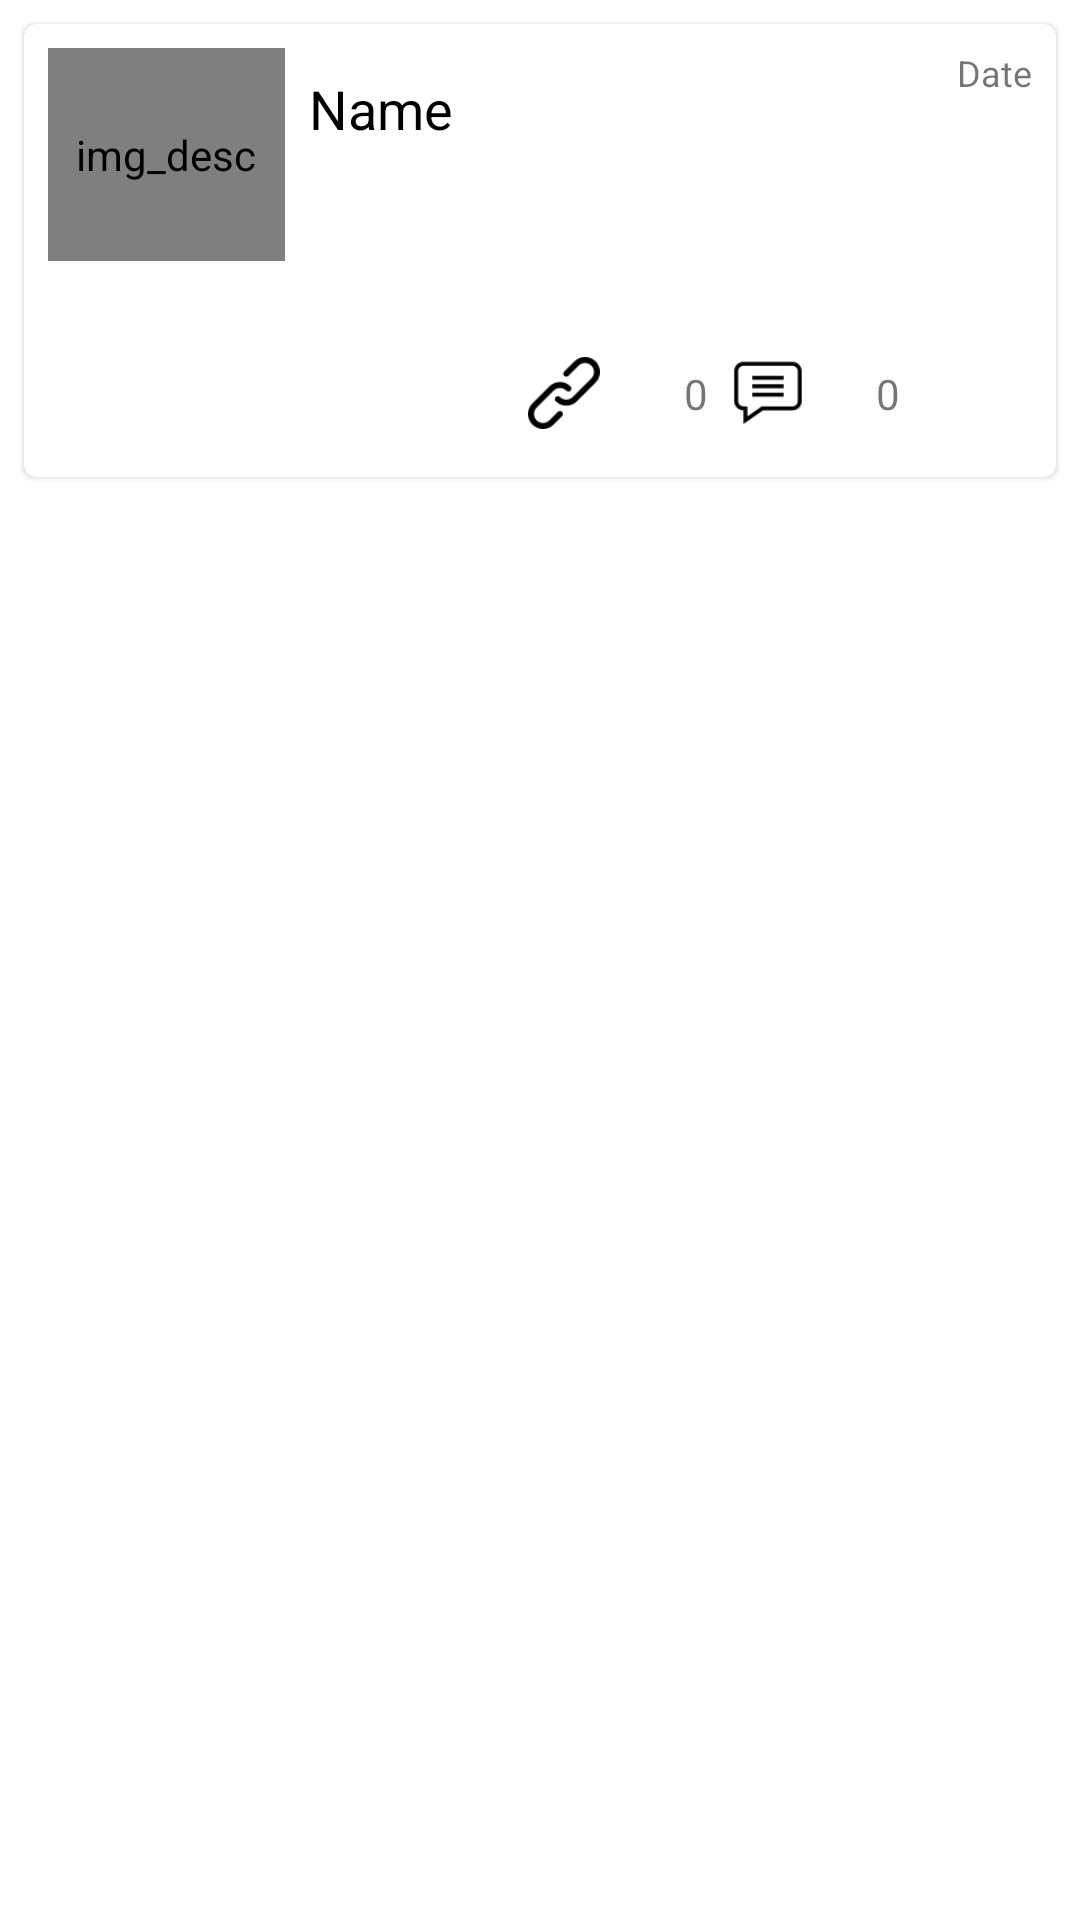

Write the Android layout XML for this screen, with the resource values it uses.
<!-- AndroidManifest.xml: application theme AppTheme -->
<!-- res/layout/recycler_view_post_cell.xml -->
<?xml version="1.0" encoding="utf-8"?>
<androidx.constraintlayout.widget.ConstraintLayout
    xmlns:android="http://schemas.android.com/apk/res/android"
    xmlns:app="http://schemas.android.com/apk/res-auto"
    android:layout_width="match_parent"
    android:layout_height="wrap_content"
    android:layout_marginTop="0dp"

    android:orientation="vertical">

    <com.google.android.material.card.MaterialCardView
        style="@style/Widget.MaterialComponents.CardView"
        android:layout_width="0dp"
        android:layout_height="wrap_content"
        android:layout_marginTop="5dp"
        android:layout_marginBottom="5dp"
        android:layout_margin="8dp"
        app:layout_constraintEnd_toEndOf="parent"
        app:layout_constraintStart_toStartOf="parent"
        app:layout_constraintTop_toTopOf="parent">

        <androidx.constraintlayout.widget.ConstraintLayout
            android:id="@+id/cardViewPost"
            android:layout_width="match_parent"
            android:layout_height="wrap_content"
            android:orientation="vertical"
            android:padding="8dp">

            <androidx.constraintlayout.widget.ConstraintLayout
                android:id="@+id/constraintLayout2"
                android:layout_width="match_parent"
                android:layout_height="wrap_content"
                app:layout_constraintStart_toStartOf="parent"
                app:layout_constraintTop_toTopOf="parent">

                <TextView
                    android:id="@+id/textViewName"
                    android:layout_width="wrap_content"
                    android:layout_height="0dp"
                    android:layout_marginStart="8dp"
                    android:layout_marginTop="8dp"
                    android:maxWidth="200dp"
                    android:text="@string/Name"
                    android:textColor="@color/black"
                    android:textSize="18sp"
                    app:layout_constraintStart_toEndOf="@+id/imageViewUserPost"
                    app:layout_constraintTop_toTopOf="parent" />

                <TextView
                    android:id="@+id/textViewContent"
                    android:layout_width="195dp"
                    android:layout_height="wrap_content"
                    android:layout_marginStart="8dp"
                    android:layout_marginTop="8dp"
                    app:layout_constraintStart_toEndOf="@+id/imageViewUserPost"
                    app:layout_constraintTop_toBottomOf="@+id/textViewName" />

                <de.hdodenhof.circleimageview.CircleImageView
                    android:id="@+id/imageViewUserPost"
                    android:layout_width="79dp"
                    android:layout_height="71dp"
                    android:contentDescription="@string/img"
                    app:layout_constraintStart_toStartOf="parent"
                    app:layout_constraintTop_toTopOf="parent"
                    android:src="@mipmap/benfit_logo_round" />

                <TextView
                    android:id="@+id/textViewDate"
                    android:layout_width="wrap_content"
                    android:layout_height="wrap_content"
                    android:text="@string/date"
                    android:textSize="12sp"
                    app:layout_constraintEnd_toEndOf="parent"
                    app:layout_constraintTop_toTopOf="parent" />
            </androidx.constraintlayout.widget.ConstraintLayout>

            <androidx.constraintlayout.widget.ConstraintLayout
                android:id="@+id/constraintLayout3"
                android:layout_width="wrap_content"
                android:layout_height="wrap_content"
                app:layout_constraintBottom_toBottomOf="parent"
                app:layout_constraintEnd_toEndOf="parent">


                <ImageView
                    android:id="@+id/btnShareInFeed"
                    android:layout_width="40dp"
                    android:layout_height="40dp"
                    android:layout_marginEnd="20dp"
                    android:padding="8dp"
                    app:layout_constraintBottom_toBottomOf="@+id/textViewCommentsNumberPost"
                    app:layout_constraintEnd_toStartOf="@+id/textViewCommentsNumberPost"
                    app:layout_constraintTop_toTopOf="@+id/textViewCommentsNumberPost"
                    app:srcCompat="@drawable/link"
                    android:contentDescription="@string/img" />

                <TextView
                    android:id="@+id/textViewLikeNumberPost"
                    android:layout_width="wrap_content"
                    android:layout_height="wrap_content"
                    android:text="@string/_0"
                    app:layout_constraintBottom_toBottomOf="parent"
                    app:layout_constraintEnd_toStartOf="@+id/btnLikePost"
                    app:layout_constraintTop_toTopOf="@+id/btnLikePost" />

                <TextView
                    android:id="@+id/textViewCommentsNumberPost"
                    android:layout_width="wrap_content"
                    android:layout_height="wrap_content"
                    android:text="@string/_0"
                    app:layout_constraintBottom_toBottomOf="@+id/btnCommentExo"
                    app:layout_constraintEnd_toStartOf="@+id/btnCommentExo"
                    app:layout_constraintTop_toTopOf="@+id/btnCommentExo" />

                <ImageView
                    android:id="@+id/btnCommentExo"
                    android:layout_width="40dp"
                    android:layout_height="40dp"
                    android:layout_marginEnd="16dp"
                    android:padding="8dp"
                    app:layout_constraintBottom_toBottomOf="parent"
                    app:layout_constraintEnd_toStartOf="@+id/textViewLikeNumberPost"
                    app:srcCompat="@drawable/comment"
                    android:contentDescription="@string/img" />

                <ImageView
                    android:id="@+id/btnLikePost"
                    android:layout_width="40dp"
                    android:layout_height="40dp"
                    android:layout_marginEnd="4dp"
                    android:padding="8dp"
                    app:layout_constraintBottom_toBottomOf="parent"
                    app:layout_constraintEnd_toEndOf="parent"
                    app:srcCompat="@drawable/dislike"
                    android:contentDescription="@string/img" />
            </androidx.constraintlayout.widget.ConstraintLayout>

            <androidx.constraintlayout.widget.ConstraintLayout
                android:id="@+id/layoutImgPost"
                android:layout_width="wrap_content"
                android:layout_height="wrap_content"
                android:layout_marginTop="4dp"
                android:layout_marginBottom="4dp"
                android:paddingTop="8dp"
                android:paddingBottom="8dp"
                app:layout_constraintBottom_toTopOf="@+id/constraintLayout3"
                app:layout_constraintEnd_toEndOf="parent"
                app:layout_constraintStart_toStartOf="parent"
                app:layout_constraintTop_toBottomOf="@+id/constraintLayout2">

            </androidx.constraintlayout.widget.ConstraintLayout>

    </androidx.constraintlayout.widget.ConstraintLayout>

    </com.google.android.material.card.MaterialCardView>
</androidx.constraintlayout.widget.ConstraintLayout>
<!-- resources referenced by this layout -->
<resources>
  <color name="black">#000000</color>
  <!-- drawable comment: png bitmap (drawable, 927 bytes) -->
  <!-- drawable link: png bitmap (drawable, 1187 bytes) -->
  <!-- mipmap benfit_logo_round (mipmap-anydpi-v26) -->
  <?xml version="1.0" encoding="utf-8"?>
  <adaptive-icon xmlns:android="http://schemas.android.com/apk/res/android">
      <background android:drawable="@color/benfit_logo_background"/>
      <foreground android:drawable="@mipmap/benfit_logo_foreground"/>
  </adaptive-icon>
  <string name="Name">Name</string>
  <string name="_0">0</string>
  <string name="date">Date</string>
  <string name="img">img_desc</string>
  <style name="AppTheme" parent="Theme.MaterialComponents.Light.NoActionBar">
          <item name="colorPrimary">@color/colorPrimary</item>
          <item name="colorPrimaryDark">@color/colorPrimaryDark</item>
          <item name="colorAccent">@color/colorAccent</item>
          <item name="windowActionBar">false</item>
          <item name="windowNoTitle">true</item>
      </style>
  <color name="benfit_logo_background">#E51B23</color>
  <color name="colorPrimary">#E51B23</color>
  <color name="colorPrimaryDark">#E51B23</color>
  <color name="colorAccent">#D81B60</color>
</resources>
